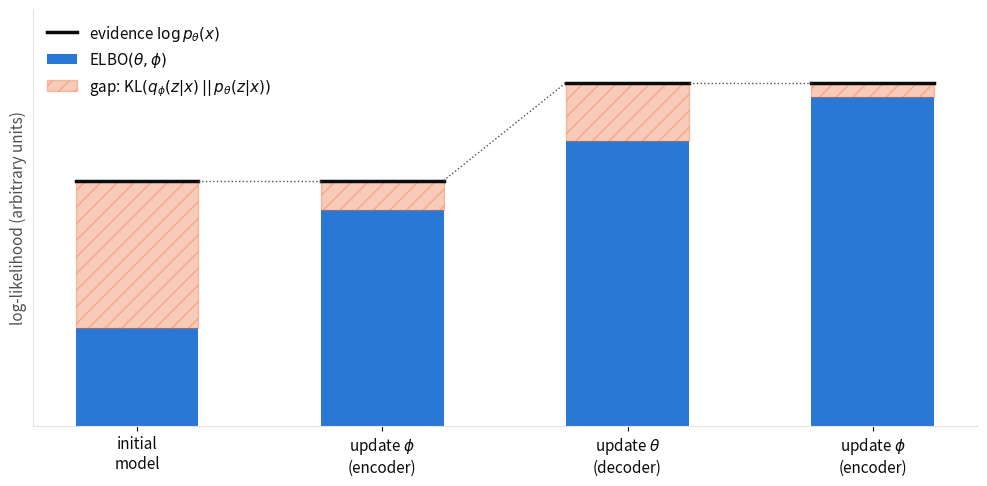

This figure's Python source: (Note: this script raises an exception after producing the figure.)
"""Schematic of ELBO maximization (variational inference chapter).

The log-evidence log p(x) is split into the ELBO and the gap KL(q(z|x) || p(z|x)).
Updating the encoder (phi) leaves log p(x) unchanged and closes the gap; updating the decoder (theta) raises the ELBO,
and with it the evidence. The values are arbitrary: only their relations matter.

Run from anywhere: `python src/img/elbo-gap.py` writes `elbo-gap.png` next to this file.
"""

from pathlib import Path

import matplotlib.pyplot as plt

# (label, log-evidence, ELBO) at each step, arbitrary units
STEPS = [
    ("initial\nmodel", 5.0, 2.0),
    ("update $\\phi$\n(encoder)", 5.0, 4.4),
    ("update $\\theta$\n(decoder)", 7.0, 5.8),
    ("update $\\phi$\n(encoder)", 7.0, 6.7),
]

# Palette: categorical slots 1-2 of the dataviz reference palette, plus text/grid tokens
ELBO, GAP = "#2a78d6", "#eb6834"
TEXT, MUTED, GRID = "#0b0b0b", "#52514e", "#e4e3df"

plt.rcParams.update({
    "font.size": 11,
    "text.color": TEXT,
    "axes.labelcolor": MUTED,
    "xtick.color": TEXT,
    "ytick.color": MUTED,
    "axes.edgecolor": GRID,
})

fig, ax = plt.subplots(figsize=(10, 5))
width = 0.5
for k, (label, evidence, elbo) in enumerate(STEPS):
    ax.bar(k, elbo, width, color=ELBO, label="ELBO$(\\theta, \\phi)$" if k == 0 else None)
    ax.bar(k, evidence - elbo, width, bottom=elbo, color=GAP, alpha=0.35, edgecolor=GAP, hatch="//",
           label="gap: KL$(q_\\phi(z|x) \\,||\\, p_\\theta(z|x))$" if k == 0 else None)
    ax.plot([k - width / 2, k + width / 2], [evidence, evidence], color=TEXT, lw=2.5,
            label="evidence $\\log p_\\theta(x)$" if k == 0 else None)
    if k > 0:  # dotted line showing whether the evidence changed
        ax.plot([k - 1 + width / 2, k - width / 2], [STEPS[k - 1][1], evidence], color=MUTED, lw=1, ls=":")

ax.set_xticks(range(len(STEPS)), [s[0] for s in STEPS])
ax.set_yticks([])
ax.set_ylabel("log-likelihood (arbitrary units)")
ax.set_ylim(0, 8.5)
ax.legend(frameon=False, loc="upper left")
for side in ["top", "right"]:
    ax.spines[side].set_visible(False)

fig.tight_layout()
fig.savefig(Path(__file__).with_suffix(".png"), dpi=200, bbox_inches="tight", facecolor="white")
